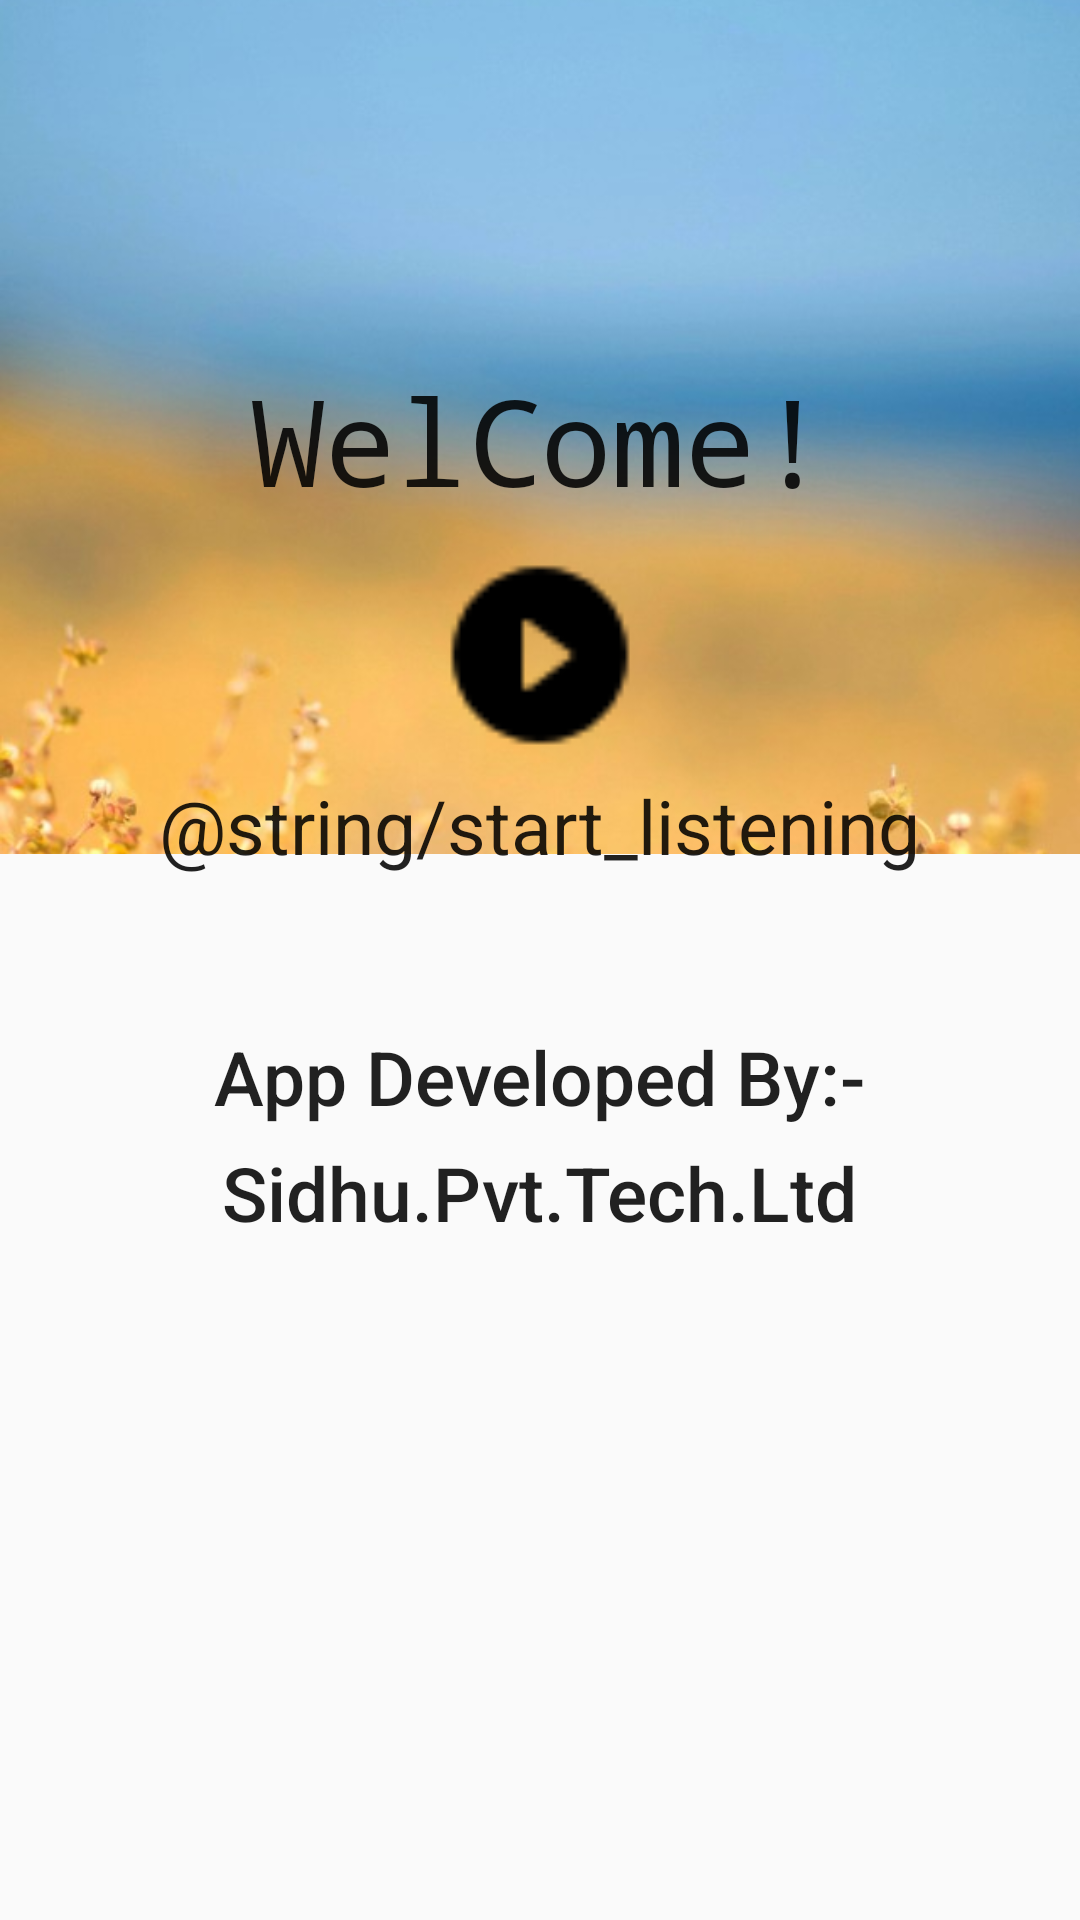

This screen was rendered from an Android layout file. Write that file and the resources it references.
<!-- AndroidManifest.xml: application theme AppTheme -->
<!-- res/layout/activity_main.xml -->
<?xml version="1.0" encoding="utf-8"?>
<ScrollView xmlns:android="http://schemas.android.com/apk/res/android"
    xmlns:tools="http://schemas.android.com/tools"
    android:layout_width="match_parent"
    android:layout_height="match_parent"
    tools:context=".MainActivity">

    <RelativeLayout
        android:layout_width="match_parent"
        android:layout_height="wrap_content"
        android:orientation="vertical"

        >

        <ImageView
            android:id="@+id/image_view"
            android:layout_width="match_parent"
            android:layout_height="match_parent"
            android:contentDescription="@string/contentDescription"
            android:scaleType="centerCrop"
            android:src="@drawable/backg2" />


        <TextView
            android:id="@+id/text"
            android:layout_width="wrap_content"
            android:layout_height="wrap_content"
            android:layout_alignParentTop="false"
            android:layout_centerHorizontal="true"
            android:layout_marginTop="120dp"
            android:fontFamily="monospace"
            android:text="@string/welCome"
            android:textAppearance="@style/TextAppearance.AppCompat.Title"
            android:textSize="40sp" />

        <ImageView
            android:id="@+id/image_icon"
            android:layout_width="70dp"
            android:layout_height="70dp"
            android:layout_below="@id/text"
            android:layout_centerHorizontal="true"
            android:layout_marginTop="10dp"
            android:contentDescription="@string/contentDescription2"
            android:src="@drawable/round_play_circle_filled_white_black_18dp" />

        <TextView
            android:id="@+id/start_listening_text_view"
            android:layout_width="wrap_content"
            android:layout_height="wrap_content"
            android:layout_below="@id/image_icon"
            android:layout_centerHorizontal="true"
            android:layout_marginTop="5dp"
            android:text="@string/start_listening"
            android:textAppearance="@style/TextAppearance.AppCompat.Large"
            android:textSize="25sp" />

        <TextView
            android:id="@+id/developed_by_text_view"
            android:layout_width="wrap_content"
            android:layout_height="wrap_content"
            android:layout_below="@id/start_listening_text_view"
            android:layout_centerHorizontal="true"
            android:layout_marginTop="50dp"
            android:text="@string/developedBy"
            android:textAppearance="@style/TextAppearance.AppCompat.Title"
            android:textSize="25sp" />

        <TextView
            android:id="@+id/text3"
            android:layout_width="wrap_content"
            android:layout_height="wrap_content"
            android:layout_below="@id/developed_by_text_view"
            android:layout_centerHorizontal="true"
            android:layout_marginTop="5dp"
            android:text="@string/developerInfo"
            android:textAppearance="@style/TextAppearance.AppCompat.Title"
            android:textSize="25sp" />


    </RelativeLayout>
</ScrollView>
<!-- resources referenced by this layout -->
<resources>
  <!-- drawable backg2: png bitmap (drawable-xxxhdpi, 807713 bytes) -->
  <!-- drawable round_play_circle_filled_white_black_18dp: png bitmap (drawable-tvdpi, 353 bytes) -->
  <string name="contentDescription">Background Image</string>
  <string name="contentDescription2">Play Icon</string>
  <string name="developedBy">App Developed By:-</string>
  <string name="developerInfo">Sidhu.Pvt.Tech.Ltd</string>
  <string name="welCome">WelCome!</string>
  <style name="AppTheme" parent="Theme.AppCompat.Light.DarkActionBar">
          
          <item name="colorPrimary">@color/colorPrimary</item>
          <item name="colorPrimaryDark">@color/colorPrimaryDark</item>
          <item name="colorAccent">@color/colorAccent</item>
      </style>
  <!-- not gathered from this repository: default colours our renderer supplied (Android Studio template values) -->
  <color name="colorPrimary">#FF6200EE</color>
  <color name="colorPrimaryDark">#FF3700B3</color>
  <color name="colorAccent">#FF03DAC5</color>
</resources>
